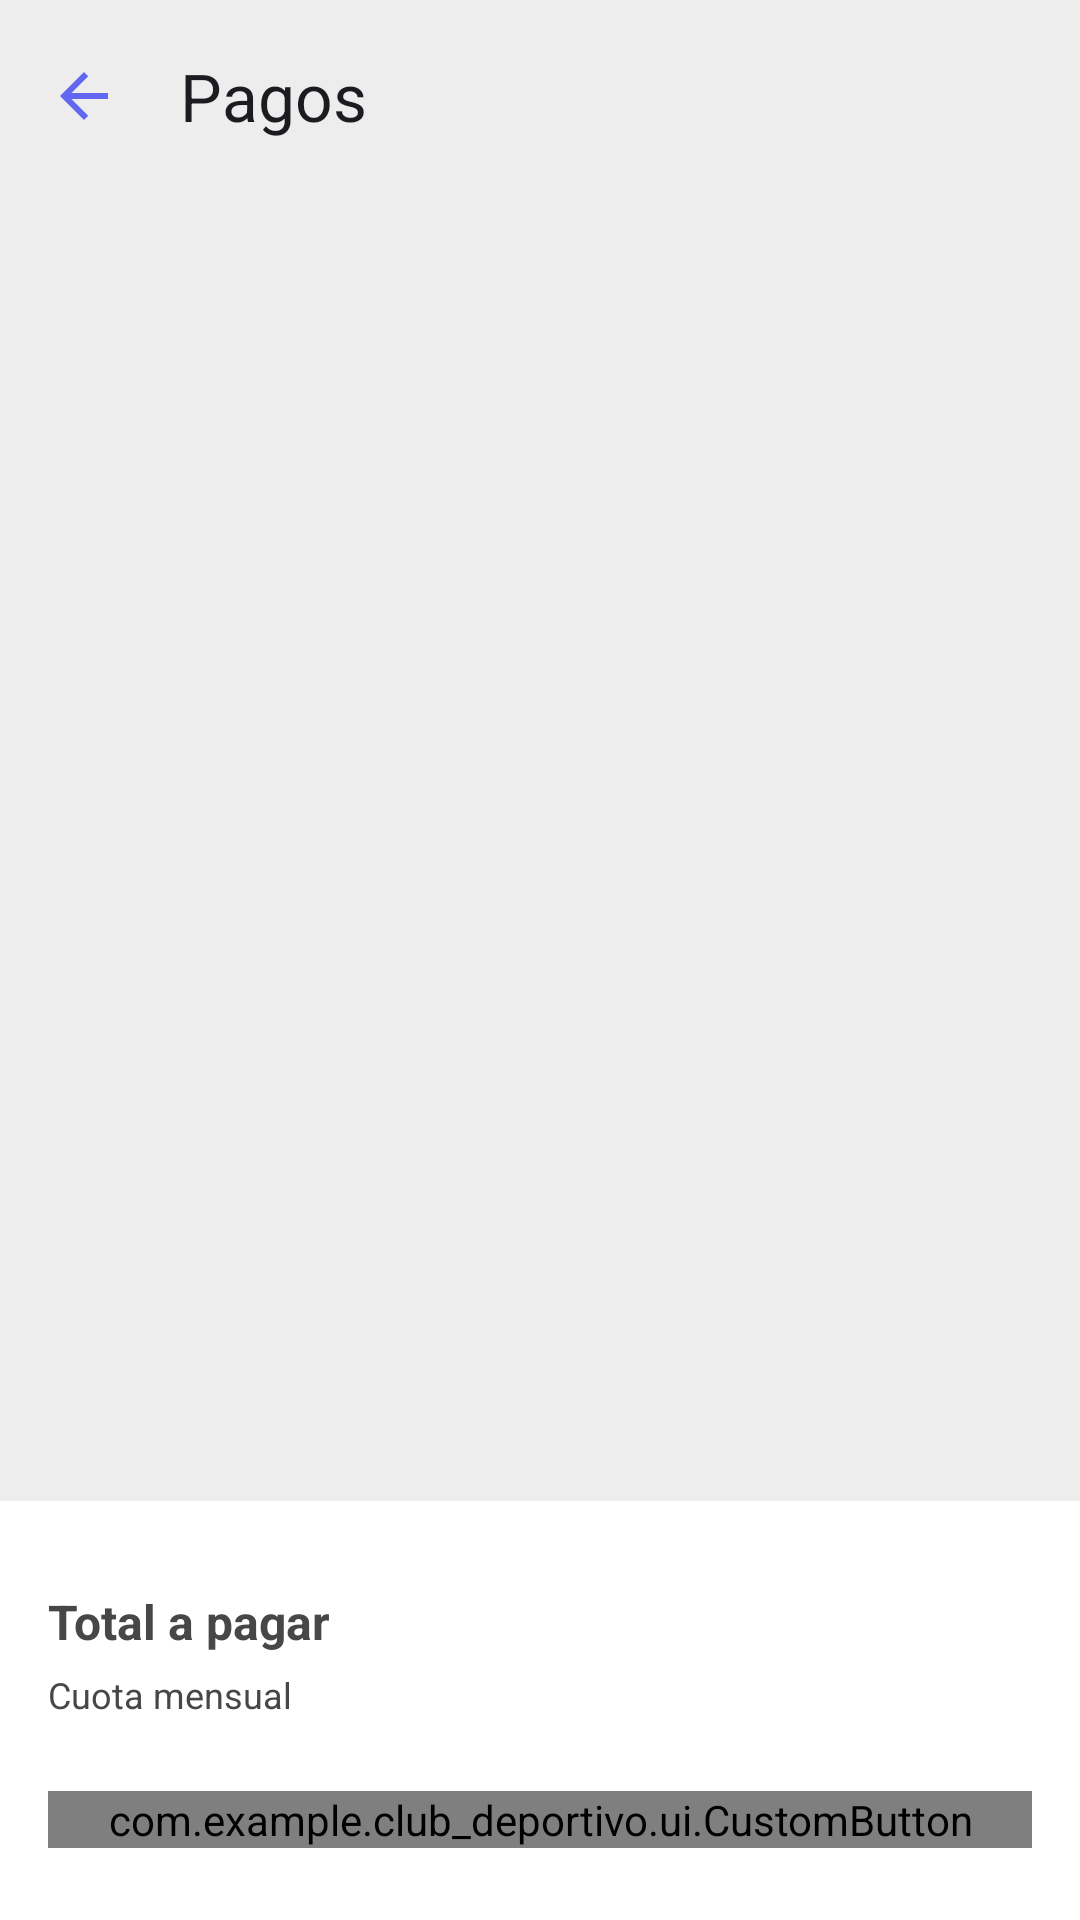

Layout XML and referenced resources for this Android screen:
<!-- AndroidManifest.xml: application theme Theme.Clubdeportivo -->
<!-- res/layout/activity_payments.xml -->
<?xml version="1.0" encoding="utf-8"?>

<LinearLayout xmlns:android="http://schemas.android.com/apk/res/android"
    xmlns:app="http://schemas.android.com/apk/res-auto"
    xmlns:tools="http://schemas.android.com/tools"
    android:layout_width="match_parent"
    android:layout_height="match_parent"
    android:background="@color/neutral_light"
    android:orientation="vertical"
    tools:context=".activities.PaymentsActivity">

    <androidx.appcompat.widget.Toolbar
        android:id="@+id/toolbar"
        android:layout_width="match_parent"
        android:layout_height="?attr/actionBarSize"
        app:navigationIcon="@drawable/icon_arrow_back"
        app:title="@string/payments" />

    <ScrollView
        android:layout_width="match_parent"
        android:layout_height="0dp"
        android:layout_weight="1">

        <LinearLayout
            android:layout_width="match_parent"
            android:layout_height="wrap_content"
            android:orientation="vertical">

        <com.google.android.material.card.MaterialCardView
            android:id="@+id/monthlyPaymentCard"
            android:layout_width="match_parent"
            android:layout_height="wrap_content"
            android:layout_marginHorizontal="16dp"
            android:layout_marginTop="16dp"
            app:cardCornerRadius="16dp"
            app:cardElevation="0dp"
            app:strokeWidth="0dp"
            android:visibility="gone">

            <LinearLayout
                android:layout_width="match_parent"
                android:layout_height="wrap_content"
                android:orientation="vertical"
                android:padding="24dp">

                <LinearLayout
                    android:layout_width="match_parent"
                    android:layout_height="wrap_content"
                    android:orientation="horizontal"
                    android:gravity="center_vertical"
                    android:layout_marginBottom="16dp">

                    <ImageView
                        android:layout_width="32dp"
                        android:layout_height="32dp"
                        android:src="@drawable/icon_today"
                        android:layout_marginEnd="12dp"
                        android:background="@drawable/circle_background_primary_light"
                        android:padding="6dp"
                        app:tint="@color/primary_main" />

                    <LinearLayout
                        android:layout_width="0dp"
                        android:layout_height="wrap_content"
                        android:layout_weight="1"
                        android:orientation="vertical">

                        <TextView
                            android:id="@+id/monthlyPaymentTitle"
                            android:layout_width="wrap_content"
                            android:layout_height="wrap_content"
                            android:textColor="@color/neutral_main"
                            android:textSize="16sp"
                            android:textStyle="bold"
                            tools:text="Cuota Septiembre 2025" />

                        <TextView
                            android:id="@+id/monthlyPaymentDue"
                            android:layout_width="wrap_content"
                            android:layout_height="wrap_content"
                            android:textColor="@color/neutral_main"
                            android:textSize="12sp"
                            tools:text="Vence en 8 días" />

                    </LinearLayout>

                </LinearLayout>

                <TextView
                    android:id="@+id/monthlyPaymentAmount"
                    android:layout_width="wrap_content"
                    android:layout_height="wrap_content"
                    android:textColor="@color/primary_main"
                    android:textSize="32sp"
                    android:textStyle="bold"
                    android:layout_marginBottom="8dp"
                    tools:text="$35.000" />

                <TextView
                    android:id="@+id/monthlyPaymentDescription"
                    android:layout_width="wrap_content"
                    android:layout_height="wrap_content"
                    android:textColor="@color/neutral_main"
                    android:textSize="14sp"
                    tools:text="Pase libre - Acceso completo" />

                <LinearLayout
                    android:layout_width="match_parent"
                    android:layout_height="wrap_content"
                    android:orientation="vertical"
                    android:layout_marginTop="24dp"
                    android:padding="16dp"
                    android:background="@drawable/custom_tag_success">

                    <LinearLayout
                        android:layout_width="match_parent"
                        android:layout_height="wrap_content"
                        android:orientation="horizontal"
                        android:gravity="center_vertical"
                        android:layout_marginBottom="8dp">

                        <ImageView
                            android:layout_width="16dp"
                            android:layout_height="16dp"
                            android:src="@drawable/icon_check"
                            android:layout_marginEnd="8dp"
                            app:tint="@color/success_main" />

                        <TextView
                            android:layout_width="wrap_content"
                            android:layout_height="wrap_content"
                            android:text="@string/payments_benefits_title"
                            android:textColor="@color/success_dark"
                            android:textSize="14sp"
                            android:textStyle="bold" />

                    </LinearLayout>

                    <TextView
                        android:layout_width="wrap_content"
                        android:layout_height="wrap_content"
                        android:text="@string/payments_benefit_unlimited_activities"
                        android:textColor="@color/success_dark"
                        android:textSize="12sp"
                        android:layout_marginStart="24dp" />

                    <TextView
                        android:layout_width="wrap_content"
                        android:layout_height="wrap_content"
                        android:text="@string/payments_benefit_gym_access"
                        android:textColor="@color/success_dark"
                        android:textSize="12sp"
                        android:layout_marginStart="24dp" />

                    <TextView
                        android:layout_width="wrap_content"
                        android:layout_height="wrap_content"
                        android:text="@string/payments_benefit_locker_rooms"
                        android:textColor="@color/success_dark"
                        android:textSize="12sp"
                        android:layout_marginStart="24dp" />

                    <TextView
                        android:layout_width="wrap_content"
                        android:layout_height="wrap_content"
                        android:text="@string/payments_benefit_group_classes"
                        android:textColor="@color/success_dark"
                        android:textSize="12sp"
                        android:layout_marginStart="24dp" />

                </LinearLayout>

            </LinearLayout>

        </com.google.android.material.card.MaterialCardView>

        <LinearLayout
            android:id="@+id/activitySelectionSection"
            android:layout_width="match_parent"
            android:layout_height="wrap_content"
            android:orientation="vertical"
            android:layout_marginHorizontal="16dp"
            android:layout_marginTop="16dp"
            android:visibility="gone">

            <TextView
                android:layout_width="wrap_content"
                android:layout_height="wrap_content"
                android:text="@string/payments_select_activity"
                android:textColor="@color/neutral_main"
                android:textSize="18sp"
                android:textStyle="bold"
                android:layout_marginBottom="16dp" />

            <androidx.recyclerview.widget.RecyclerView
                android:id="@+id/activitiesRecyclerView"
                android:layout_width="match_parent"
                android:layout_height="wrap_content"
                tools:itemCount="5"
                tools:listitem="@layout/component_payment_activity_item" />

            <TextView
                android:id="@+id/emptyActivitiesMessage"
                android:layout_width="match_parent"
                android:layout_height="wrap_content"
                android:text="@string/payments_all_activities_paid"
                android:textSize="16sp"
                android:gravity="center"
                android:padding="32dp"
                android:textColor="@color/neutral_main"
                android:visibility="gone" />

        </LinearLayout>

        </LinearLayout>

    </ScrollView>

    <LinearLayout
        android:layout_width="match_parent"
        android:layout_height="wrap_content"
        android:orientation="vertical"
        android:paddingHorizontal="16dp"
        android:paddingVertical="24dp"
        android:background="@color/white">

        <LinearLayout
            android:layout_width="match_parent"
            android:layout_height="wrap_content"
            android:orientation="horizontal"
            android:gravity="center_vertical">

            <TextView
                android:id="@+id/totalAmountTextTitle"
                android:layout_width="0dp"
                android:layout_height="wrap_content"
                android:layout_weight="1"
                android:text="@string/payments_total_to_pay"
                android:textColor="@color/neutral_main"
                android:textSize="16sp"
                android:textStyle="bold" />

            <TextView
                android:id="@+id/totalAmountText"
                android:layout_width="wrap_content"
                android:layout_height="wrap_content"
                android:textColor="@color/primary_main"
                android:textSize="24sp"
                android:textStyle="bold" />

        </LinearLayout>

        <TextView
            android:id="@+id/paymentTypeLabel"
            android:layout_width="wrap_content"
            android:layout_height="wrap_content"
            android:text="@string/payments_monthly_fee_label"
            android:textColor="@color/neutral_main"
            android:textSize="12sp"
            android:layout_marginBottom="24dp" />

        <com.example.club_deportivo.ui.CustomButton
            android:id="@+id/paymentButton"
            android:layout_width="match_parent"
            android:layout_height="wrap_content"
            app:buttonText="@string/payments_pay_monthly_fee"
            app:buttonState="enabled" />

    </LinearLayout>

</LinearLayout>
<!-- res/layout/component_payment_activity_item.xml (included above) -->
<?xml version="1.0" encoding="utf-8"?>

<com.google.android.material.card.MaterialCardView xmlns:android="http://schemas.android.com/apk/res/android"
    xmlns:app="http://schemas.android.com/apk/res-auto"
    xmlns:tools="http://schemas.android.com/tools"
    android:layout_width="match_parent"
    android:layout_height="wrap_content"
    android:layout_marginBottom="12dp"
    app:cardCornerRadius="12dp"
    app:cardElevation="0dp"
    app:strokeWidth="1dp"
    app:strokeColor="@color/neutral_light">

    <LinearLayout
        android:layout_width="match_parent"
        android:layout_height="wrap_content"
        android:orientation="horizontal"
        android:padding="16dp"
        android:gravity="center_vertical">

        <RadioButton
            android:id="@+id/activityRadioButton"
            android:layout_width="wrap_content"
            android:layout_height="wrap_content"
            android:layout_marginEnd="16dp"
            android:buttonTint="@color/primary_main" />

        <LinearLayout
            android:layout_width="0dp"
            android:layout_height="wrap_content"
            android:layout_weight="1"
            android:orientation="vertical">

            <TextView
                android:id="@+id/activityName"
                android:layout_width="wrap_content"
                android:layout_height="wrap_content"
                android:textColor="@color/neutral_main"
                android:textSize="16sp"
                android:textStyle="bold"
                android:layout_marginBottom="4dp"
                tools:text="Yoga" />

            <TextView
                android:id="@+id/instructorName"
                android:layout_width="wrap_content"
                android:layout_height="wrap_content"
                android:textColor="@color/neutral_main"
                android:textSize="14sp"
                android:layout_marginBottom="2dp"
                tools:text="María García" />

            <TextView
                android:id="@+id/activitySchedule"
                android:layout_width="wrap_content"
                android:layout_height="wrap_content"
                android:textColor="@color/neutral_main"
                android:textSize="12sp"
                tools:text="Lu-Mie-Vie 8:00" />

        </LinearLayout>

        <LinearLayout
            android:layout_width="wrap_content"
            android:layout_height="wrap_content"
            android:orientation="vertical"
            android:gravity="end">

            <TextView
                android:id="@+id/activityPrice"
                android:layout_width="wrap_content"
                android:layout_height="wrap_content"
                android:textColor="@color/primary_main"
                android:textSize="18sp"
                android:textStyle="bold"
                tools:text="$25000" />

            <TextView
                android:id="@+id/activityPriceLabel"
                android:layout_width="wrap_content"
                android:layout_height="wrap_content"
                android:textColor="@color/neutral_main"
                android:textSize="12sp"
                tools:text="por mes" />

        </LinearLayout>

    </LinearLayout>

</com.google.android.material.card.MaterialCardView>
<!-- resources referenced by this layout -->
<resources>
  <color name="neutral_light">#EDEDED</color>
  <color name="neutral_main">#474747</color>
  <color name="primary_main">#5476FC</color>
  <color name="success_dark">#05603A</color>
  <color name="success_main">#16A34A</color>
  <color name="white">#FFFFFFFF</color>
  <!-- drawable circle_background_primary_light (drawable) -->
  <?xml version="1.0" encoding="utf-8"?>
  
  
  <shape xmlns:android="http://schemas.android.com/apk/res/android"
      android:shape="oval">
      <solid android:color="@color/primary_light" />
  </shape>
  <!-- drawable custom_tag_success (drawable) -->
  <?xml version="1.0" encoding="utf-8"?>
  
  <selector xmlns:android="http://schemas.android.com/apk/res/android">
      <item android:state_selected="true">
          <shape android:shape="rectangle">
              <solid android:color="@color/success_dark" />
              <corners android:radius="16dp" />
          </shape>
      </item>
      <item>
          <shape android:shape="rectangle">
              <solid android:color="@android:color/white" />
              <stroke
                  android:width="1dp"
                  android:color="@color/success_dark" />
              <corners android:radius="16dp" />
          </shape>
      </item>
  </selector>
  <!-- drawable icon_arrow_back (drawable) -->
  <?xml version="1.0" encoding="utf-8"?>
  
  <vector xmlns:android="http://schemas.android.com/apk/res/android"
      android:width="24dp"
      android:height="24dp"
      android:viewportWidth="24"
      android:viewportHeight="24">
      <path
          android:fillColor="#6366F1"
          android:pathData="M20,11H7.83l5.59,-5.59L12,4l-8,8 8,8 1.41,-1.41L7.83,13H20v-2z"/>
  </vector>
  <!-- drawable icon_check (drawable) -->
  <?xml version="1.0" encoding="utf-8"?>
  
  <vector xmlns:android="http://schemas.android.com/apk/res/android"
      android:width="24dp"
      android:height="24dp"
      android:viewportWidth="24"
      android:viewportHeight="24">
      <path
          android:fillColor="@color/white"
          android:pathData="M9,16.17L4.83,12l-1.42,1.41L9,19 21,7l-1.41,-1.41z" />
  </vector>
  <string name="payments">Pagos</string>
  <string name="payments_all_activities_paid">Te encuentras inscripto en todas nuestras actividades</string>
  <string name="payments_benefit_group_classes">• Clases grupales sin límite</string>
  <string name="payments_benefit_gym_access">• Uso libre del gimnasio</string>
  <string name="payments_benefit_locker_rooms">• Acceso a vestuarios y duchas</string>
  <string name="payments_benefit_unlimited_activities">• Acceso ilimitado a todas las actividades</string>
  <string name="payments_benefits_title">Incluido en tu pase libre:</string>
  <string name="payments_monthly_fee_label">Cuota mensual</string>
  <string name="payments_pay_monthly_fee">Pagar cuota mensual</string>
  <string name="payments_select_activity">Seleccioná una actividad:</string>
  <string name="payments_total_to_pay">Total a pagar</string>
  <style name="Theme.Clubdeportivo" parent="Base.Theme.Clubdeportivo" />
  <color name="primary_light">#DBEAFE</color>
  <style name="Base.Theme.Clubdeportivo" parent="Theme.Material3.DayNight.NoActionBar">
      </style>
</resources>
